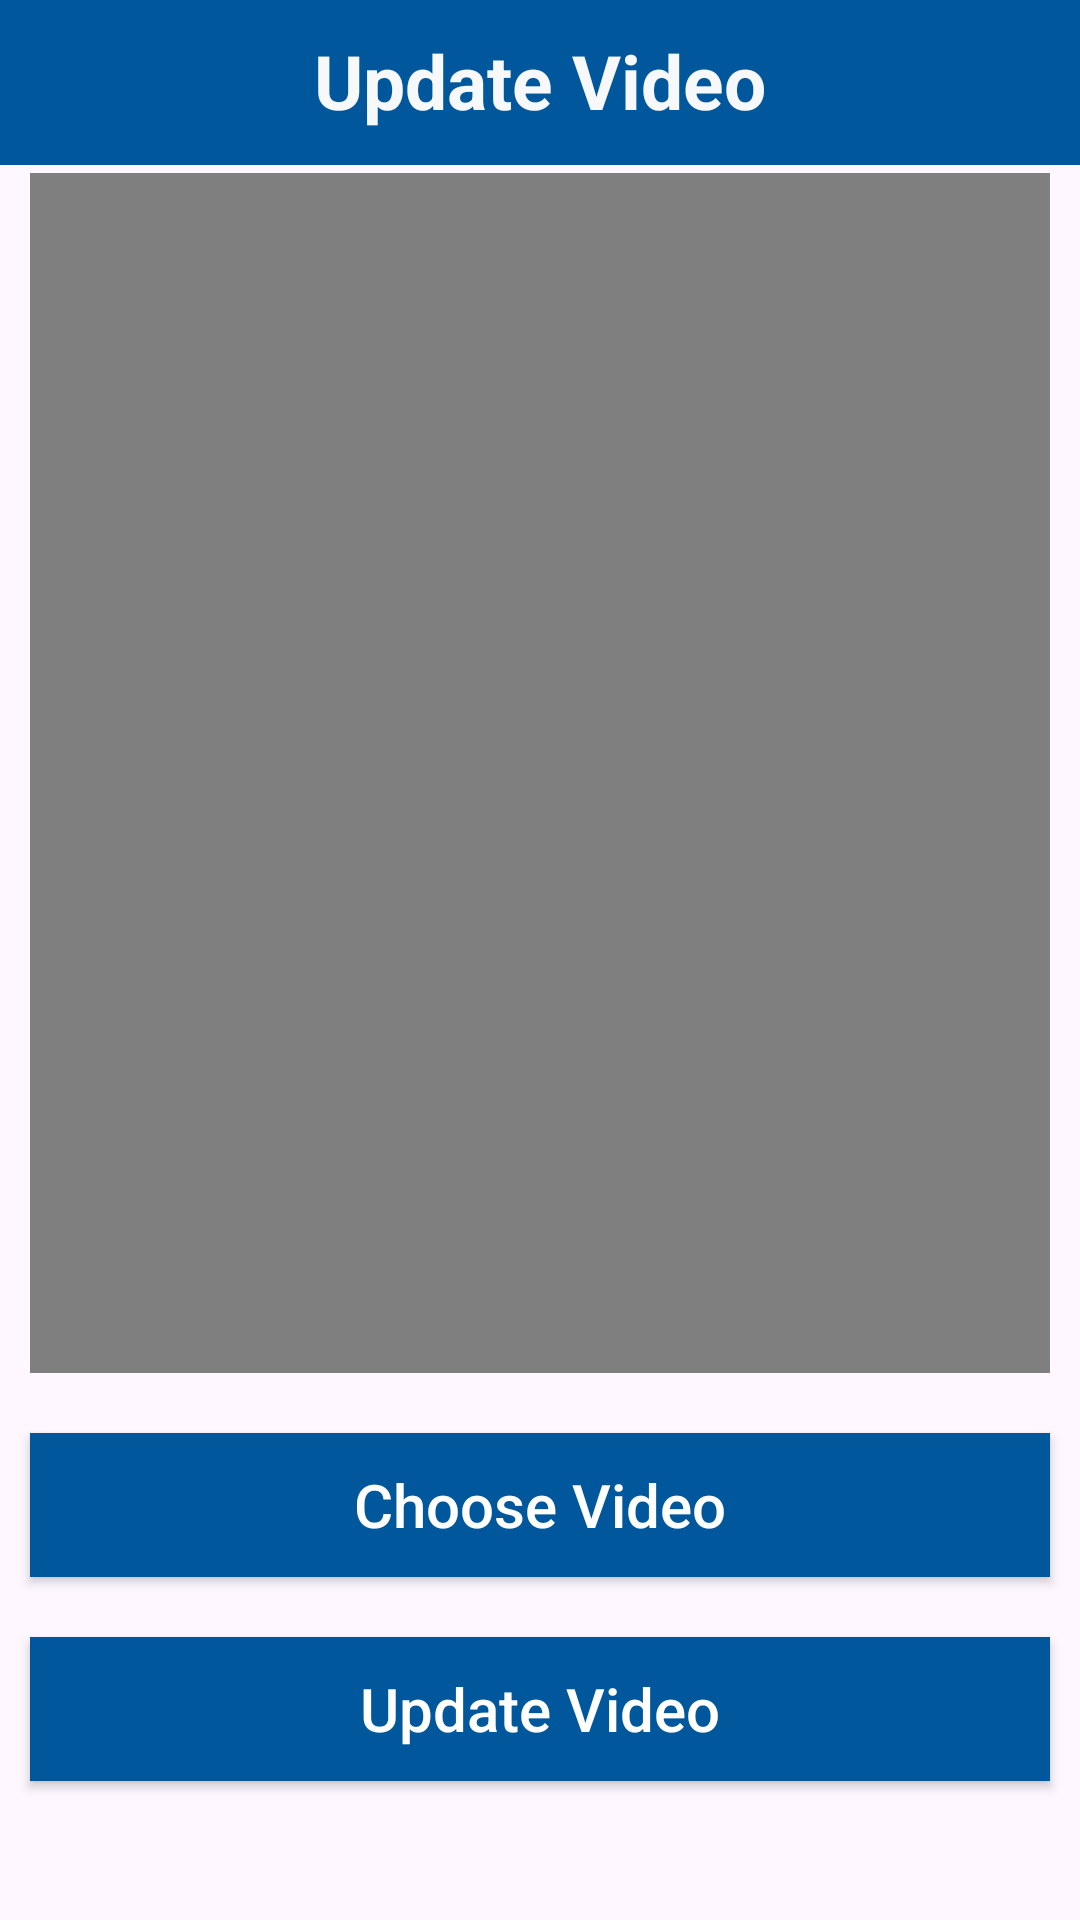

Write the Android layout XML for this screen, with the resource values it uses.
<!-- AndroidManifest.xml: application theme Theme.SelectVideo -->
<!-- res/layout/activity_update.xml -->
<?xml version="1.0" encoding="utf-8"?>
<RelativeLayout xmlns:android="http://schemas.android.com/apk/res/android"
    xmlns:app="http://schemas.android.com/apk/res-auto"
    xmlns:tools="http://schemas.android.com/tools"
    android:layout_width="match_parent"
    android:layout_height="match_parent"
    tools:context=".UpdateActivity">

    <LinearLayout
        android:layout_width="match_parent"
        android:layout_height="55dp"
        android:background="#01579B"/>
    <TextView
        android:id="@+id/header_title"
        android:layout_width="wrap_content"
        android:layout_height="wrap_content"
        android:text="Update Video"
        android:textColor="#F6F8FA"
        android:textSize="25sp"
        android:textStyle="bold"
        android:layout_centerHorizontal="true"
        android:layout_marginTop="10dp"
        android:layout_marginBottom="4dp"
        />

    <VideoView
        android:id="@+id/update_videoView"
        android:layout_width="400dp"
        android:layout_height="400dp"
        android:layout_below="@+id/header_title"
        android:layout_marginStart="10dp"
        android:layout_marginTop="10dp"
        android:layout_marginEnd="10dp"
        android:layout_marginBottom="10dp" />

    <androidx.appcompat.widget.AppCompatButton
        android:id="@+id/update_chooseBtn"
        android:layout_width="match_parent"
        android:layout_height="wrap_content"
        android:layout_below="@id/update_videoView"
        android:layout_marginStart="10dp"
        android:layout_marginTop="10dp"
        android:layout_marginEnd="10dp"
        android:layout_marginBottom="10dp"
        android:background="#01579B"
        android:padding="10dp"
        android:text="Choose Video"
        android:textAllCaps="false"
        android:textColor="@color/white"
        android:textSize="20sp" />

    <androidx.appcompat.widget.AppCompatButton
        android:id="@+id/updateBtn"
        android:layout_width="match_parent"
        android:layout_height="wrap_content"
        android:layout_below="@id/update_chooseBtn"
        android:layout_marginStart="10dp"
        android:layout_marginTop="10dp"
        android:layout_marginEnd="10dp"
        android:layout_marginBottom="10dp"
        android:background="#01579B"
        android:padding="10dp"
        android:text="Update Video"
        android:textAllCaps="false"
        android:textColor="@color/white"
        android:textSize="20sp" />
</RelativeLayout>
<!-- resources referenced by this layout -->
<resources>
  <style name="Theme.SelectVideo" parent="Base.Theme.SelectVideo" />
  <style name="Base.Theme.SelectVideo" parent="Theme.Material3.DayNight.NoActionBar">
          
          
      </style>
  <!-- not gathered from this repository: default colours our renderer supplied (Android Studio template values) -->
  <color name="white">#FFFFFFFF</color>
</resources>
